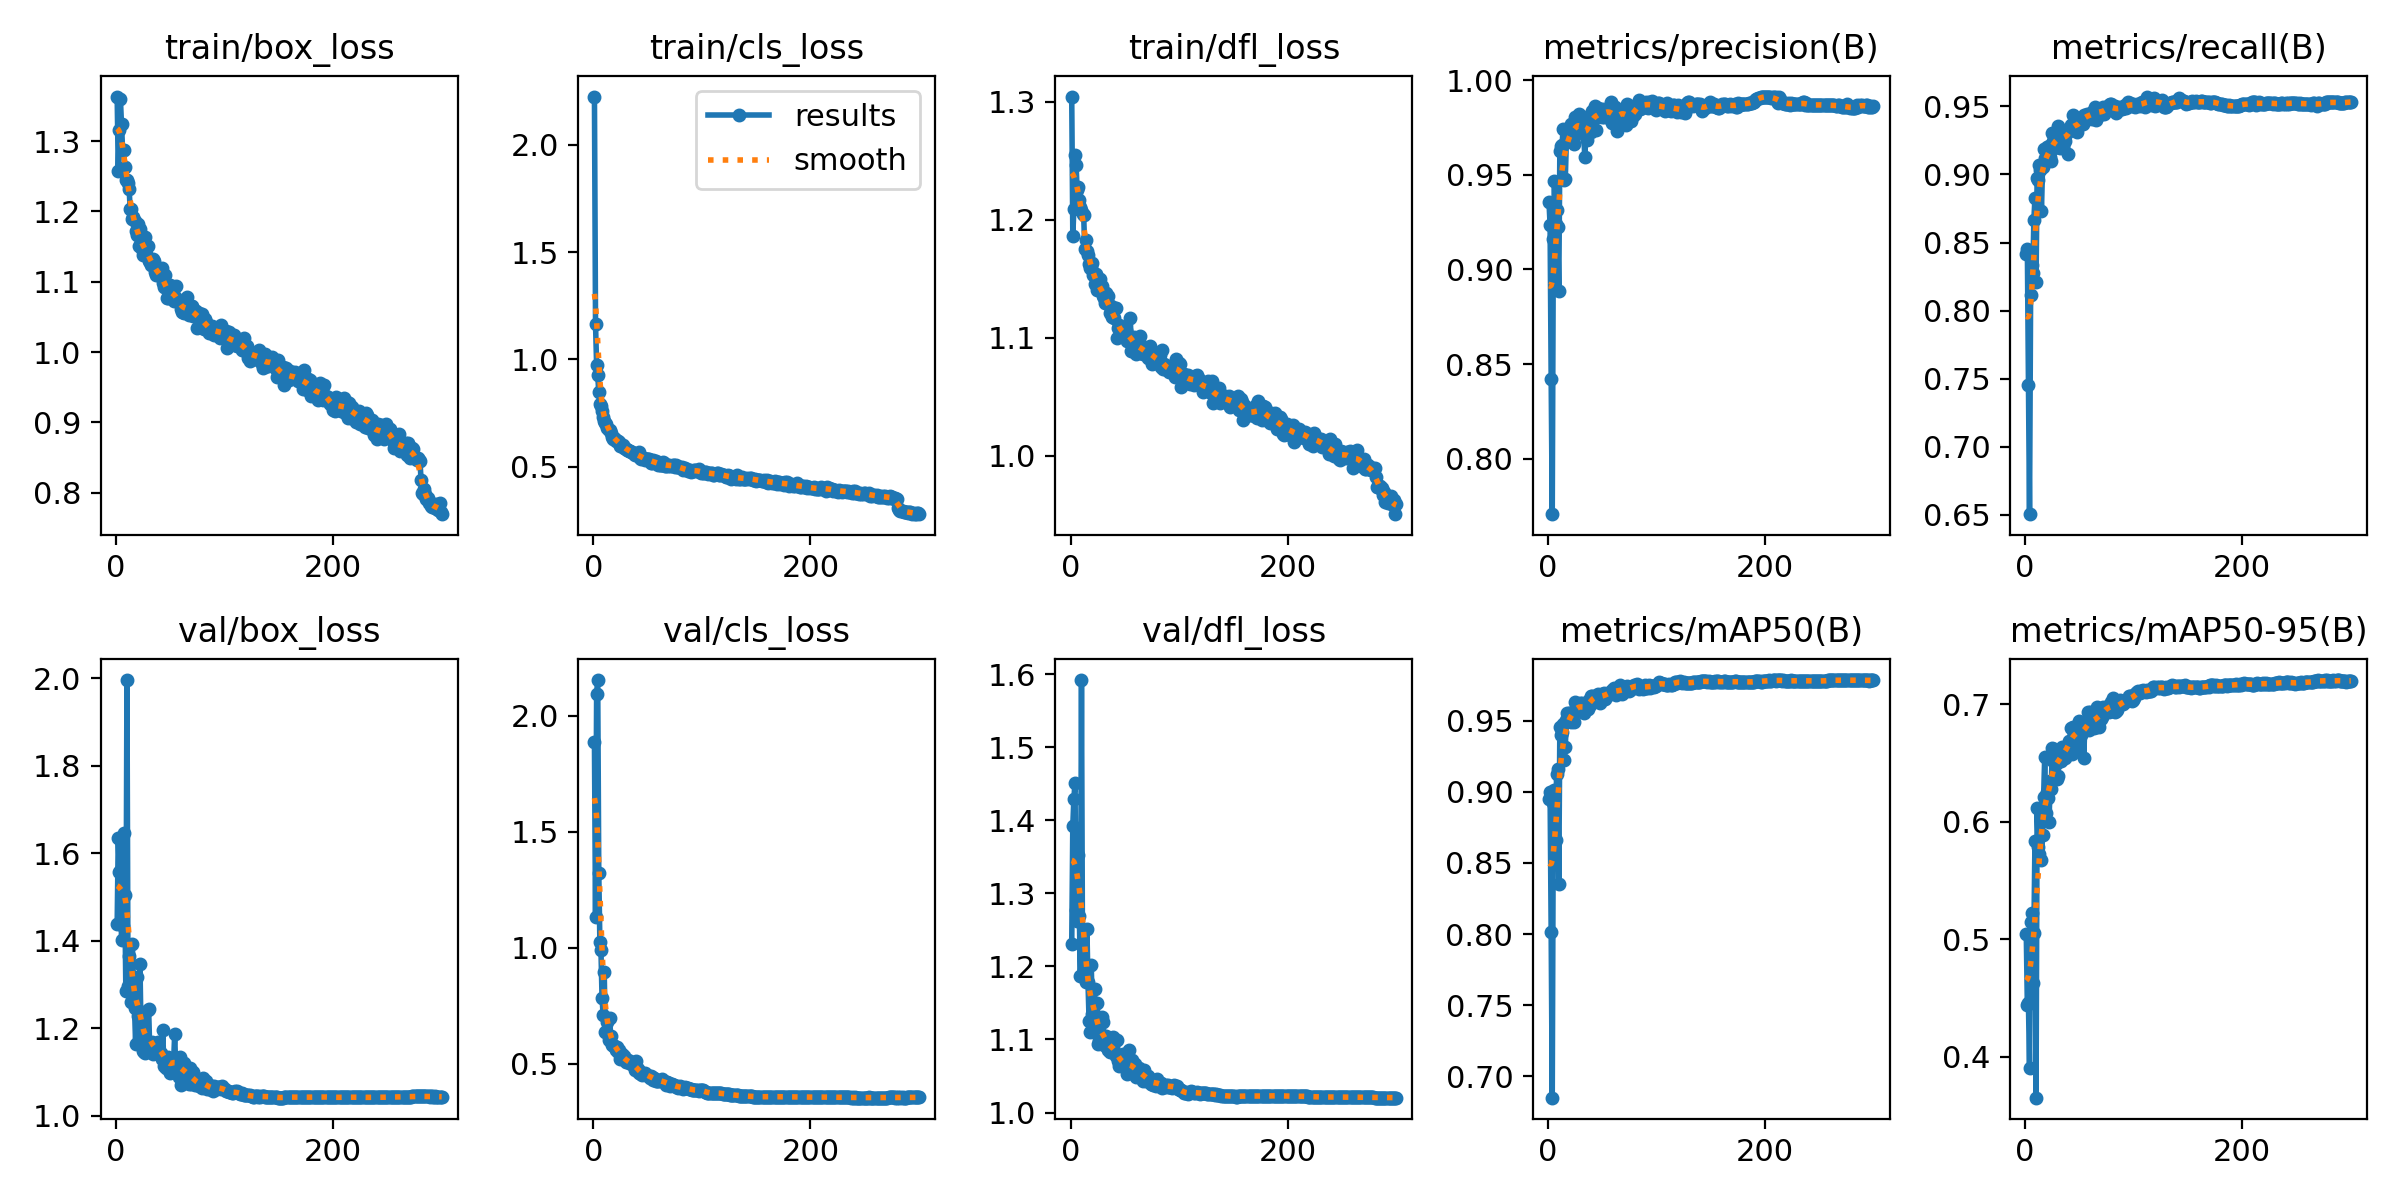

The file beside this chart, header and first rows:
epoch, time, train/box_loss, train/cls_loss, train/dfl_loss, metrics/precision(B), metrics/recall(B), metrics/mAP50(B), metrics/mAP50-95(B), val/box_loss, val/cls_loss, val/dfl_loss, lr/pg0, lr/pg1, lr/pg2
1, 79.66, 1.364, 2.224, 1.305, 0.9355, 0.8419, 0.8948, 0.5048, 1.438, 1.885, 1.23, 0.003303, 0.003303, 0.003303
2, 155.3, 1.258, 1.163, 1.187, 0.9238, 0.8456, 0.9002, 0.4439, 1.636, 1.132, 1.393, 0.006614, 0.006614, 0.006614
3, 231.4, 1.315, 0.9743, 1.21, 0.8423, 0.7456, 0.8015, 0.4455, 1.556, 2.092, 1.43, 0.009904, 0.009904, 0.009904
4, 307.5, 1.36, 0.9276, 1.255, 0.7706, 0.6505, 0.685, 0.3908, 1.56, 2.153, 1.451, 0.009901, 0.009901, 0.009901
5, 383, 1.324, 0.8479, 1.247, 0.9159, 0.8113, 0.8924, 0.5147, 1.402, 1.321, 1.277, 0.009868, 0.009868, 0.009868
6, 457.8, 1.288, 0.7932, 1.226, 0.9469, 0.8337, 0.9012, 0.5224, 1.432, 1.024, 1.262, 0.009835, 0.009835, 0.009835
7, 532.5, 1.288, 0.7841, 1.228, 0.9239, 0.8273, 0.8664, 0.463, 1.647, 0.9879, 1.352, 0.009802, 0.009802, 0.009802
8, 606.4, 1.263, 0.7576, 1.217, 0.9316, 0.8666, 0.9127, 0.5053, 1.503, 0.7835, 1.27, 0.009769, 0.009769, 0.009769
9, 679.7, 1.245, 0.7322, 1.211, 0.9226, 0.8828, 0.9164, 0.5836, 1.285, 0.7105, 1.187, 0.009736, 0.009736, 0.009736
10, 753.7, 1.245, 0.7144, 1.209, 0.8883, 0.8214, 0.8354, 0.3653, 1.996, 0.8946, 1.592, 0.009703, 0.009703, 0.009703
11, 828, 1.241, 0.7043, 1.205, 0.9628, 0.8975, 0.9453, 0.6116, 1.296, 0.6369, 1.187, 0.00967, 0.00967, 0.00967
12, 901.4, 1.233, 0.6972, 1.204, 0.9655, 0.8963, 0.9401, 0.5789, 1.365, 0.6347, 1.194, 0.009637, 0.009637, 0.009637
13, 975.1, 1.203, 0.6811, 1.175, 0.9659, 0.9071, 0.9421, 0.5727, 1.309, 0.6806, 1.199, 0.009604, 0.009604, 0.009604
14, 1049, 1.203, 0.6732, 1.183, 0.9741, 0.9032, 0.9478, 0.61, 1.259, 0.6034, 1.179, 0.009571, 0.009571, 0.009571
15, 1124, 1.189, 0.6686, 1.174, 0.9473, 0.8735, 0.9221, 0.5679, 1.393, 0.6944, 1.251, 0.009538, 0.009538, 0.009538
16, 1199, 1.192, 0.6573, 1.17, 0.9476, 0.9054, 0.9313, 0.5887, 1.303, 0.6182, 1.178, 0.009505, 0.009505, 0.009505
17, 1274, 1.186, 0.6402, 1.163, 0.9673, 0.9186, 0.9506, 0.6209, 1.246, 0.5815, 1.126, 0.009472, 0.009472, 0.009472
18, 1350, 1.173, 0.631, 1.159, 0.9724, 0.9123, 0.9553, 0.6556, 1.163, 0.5796, 1.11, 0.009439, 0.009439, 0.009439
19, 1425, 1.167, 0.6346, 1.16, 0.9731, 0.9114, 0.9557, 0.6073, 1.318, 0.5736, 1.202, 0.009406, 0.009406, 0.009406
20, 1501, 1.182, 0.6274, 1.163, 0.9734, 0.9205, 0.9544, 0.6258, 1.227, 0.5702, 1.135, 0.009373, 0.009373, 0.009373
21, 1577, 1.151, 0.6175, 1.154, 0.9769, 0.9109, 0.9491, 0.6206, 1.24, 0.5596, 1.141, 0.00934, 0.00934, 0.00934
22, 1653, 1.176, 0.6211, 1.145, 0.9729, 0.921, 0.9556, 0.6002, 1.346, 0.5718, 1.17, 0.009307, 0.009307, 0.009307
23, 1729, 1.16, 0.6175, 1.154, 0.968, 0.913, 0.9551, 0.6345, 1.189, 0.5475, 1.119, 0.009274, 0.009274, 0.009274
24, 1804, 1.146, 0.6162, 1.14, 0.9666, 0.91, 0.9494, 0.6282, 1.221, 0.5601, 1.151, 0.009241, 0.009241, 0.009241
25, 1879, 1.138, 0.5975, 1.145, 0.9807, 0.9302, 0.9629, 0.6627, 1.148, 0.5181, 1.093, 0.009208, 0.009208, 0.009208
26, 1954, 1.145, 0.5981, 1.142, 0.9783, 0.9249, 0.9595, 0.652, 1.145, 0.5421, 1.099, 0.009175, 0.009175, 0.009175
27, 2029, 1.163, 0.6007, 1.15, 0.9743, 0.9195, 0.9608, 0.6619, 1.143, 0.5241, 1.103, 0.009142, 0.009142, 0.009142
28, 2104, 1.14, 0.5853, 1.139, 0.976, 0.9276, 0.9591, 0.6493, 1.168, 0.5311, 1.106, 0.009109, 0.009109, 0.009109
29, 2178, 1.15, 0.5893, 1.144, 0.9824, 0.926, 0.959, 0.6362, 1.24, 0.5205, 1.131, 0.009076, 0.009076, 0.009076
30, 2252, 1.13, 0.5825, 1.135, 0.9771, 0.9354, 0.9621, 0.6392, 1.243, 0.5058, 1.124, 0.009043, 0.009043, 0.009043
31, 2326, 1.128, 0.5769, 1.134, 0.9776, 0.9214, 0.9626, 0.6579, 1.153, 0.5046, 1.092, 0.00901, 0.00901, 0.00901
32, 2400, 1.124, 0.58, 1.129, 0.9729, 0.9191, 0.9585, 0.6604, 1.145, 0.5163, 1.093, 0.008977, 0.008977, 0.008977
33, 2474, 1.126, 0.5723, 1.138, 0.9718, 0.9277, 0.9558, 0.6518, 1.167, 0.5114, 1.104, 0.008944, 0.008944, 0.008944
34, 2547, 1.132, 0.5735, 1.135, 0.9593, 0.9265, 0.9588, 0.6634, 1.14, 0.5024, 1.086, 0.008911, 0.008911, 0.008911
35, 2622, 1.13, 0.5703, 1.128, 0.9789, 0.9315, 0.9614, 0.6598, 1.161, 0.4966, 1.092, 0.008878, 0.008878, 0.008878
36, 2696, 1.114, 0.5662, 1.121, 0.9686, 0.9306, 0.9582, 0.656, 1.149, 0.5055, 1.083, 0.008845, 0.008845, 0.008845
37, 2769, 1.109, 0.5588, 1.127, 0.9736, 0.925, 0.9583, 0.6548, 1.159, 0.5033, 1.097, 0.008812, 0.008812, 0.008812
38, 2843, 1.113, 0.5555, 1.118, 0.9812, 0.9296, 0.9645, 0.6616, 1.151, 0.4709, 1.086, 0.008779, 0.008779, 0.008779
39, 2917, 1.109, 0.559, 1.118, 0.9773, 0.915, 0.9608, 0.6615, 1.168, 0.5124, 1.103, 0.008746, 0.008746, 0.008746
40, 2991, 1.109, 0.5578, 1.117, 0.9728, 0.9323, 0.9672, 0.6687, 1.148, 0.4815, 1.082, 0.008713, 0.008713, 0.008713
41, 3065, 1.119, 0.556, 1.125, 0.9837, 0.9333, 0.9672, 0.6665, 1.143, 0.4753, 1.081, 0.00868, 0.00868, 0.00868
42, 3138, 1.119, 0.5697, 1.125, 0.9819, 0.9365, 0.9662, 0.6798, 1.128, 0.4595, 1.077, 0.008647, 0.008647, 0.008647
43, 3212, 1.099, 0.5407, 1.1, 0.9863, 0.9333, 0.9651, 0.6576, 1.196, 0.462, 1.099, 0.008614, 0.008614, 0.008614
44, 3286, 1.093, 0.5367, 1.108, 0.9736, 0.9438, 0.9665, 0.6805, 1.113, 0.4542, 1.071, 0.008581, 0.008581, 0.008581
45, 3360, 1.109, 0.5422, 1.111, 0.9808, 0.9355, 0.9684, 0.6753, 1.13, 0.452, 1.064, 0.008548, 0.008548, 0.008548
46, 3434, 1.091, 0.5419, 1.102, 0.9851, 0.9351, 0.9691, 0.6764, 1.108, 0.4595, 1.065, 0.008515, 0.008515, 0.008515
47, 3509, 1.077, 0.5398, 1.105, 0.9813, 0.9329, 0.9683, 0.6803, 1.121, 0.4559, 1.07, 0.008482, 0.008482, 0.008482
48, 3584, 1.077, 0.5321, 1.101, 0.985, 0.931, 0.9626, 0.6626, 1.134, 0.4605, 1.08, 0.008449, 0.008449, 0.008449
49, 3659, 1.086, 0.5375, 1.107, 0.9813, 0.9388, 0.9666, 0.6791, 1.111, 0.4513, 1.065, 0.008416, 0.008416, 0.008416
50, 3733, 1.095, 0.5367, 1.108, 0.9808, 0.9397, 0.9688, 0.686, 1.098, 0.4481, 1.065, 0.008383, 0.008383, 0.008383
51, 3807, 1.09, 0.5362, 1.106, 0.9847, 0.9384, 0.9677, 0.6743, 1.12, 0.4465, 1.069, 0.00835, 0.00835, 0.00835
52, 3882, 1.084, 0.5306, 1.097, 0.9808, 0.9415, 0.9698, 0.6834, 1.103, 0.4367, 1.052, 0.008317, 0.008317, 0.008317
53, 3955, 1.073, 0.5177, 1.1, 0.9828, 0.9372, 0.9652, 0.6777, 1.123, 0.4476, 1.063, 0.008284, 0.008284, 0.008284
54, 4029, 1.079, 0.5188, 1.101, 0.9848, 0.9434, 0.9673, 0.6545, 1.186, 0.4428, 1.085, 0.008251, 0.008251, 0.008251
55, 4103, 1.094, 0.5326, 1.116, 0.9847, 0.9432, 0.9698, 0.6844, 1.103, 0.4292, 1.058, 0.008218, 0.008218, 0.008218
56, 4177, 1.075, 0.5198, 1.088, 0.98, 0.942, 0.9697, 0.6839, 1.103, 0.4384, 1.06, 0.008185, 0.008185, 0.008185
57, 4250, 1.072, 0.5202, 1.094, 0.9862, 0.9443, 0.9698, 0.6795, 1.132, 0.4329, 1.072, 0.008152, 0.008152, 0.008152
58, 4324, 1.071, 0.5247, 1.1, 0.9888, 0.9411, 0.97, 0.6934, 1.088, 0.4257, 1.06, 0.008119, 0.008119, 0.008119
59, 4398, 1.073, 0.52, 1.1, 0.9772, 0.9447, 0.9714, 0.678, 1.135, 0.4266, 1.067, 0.008086, 0.008086, 0.008086
60, 4471, 1.062, 0.5077, 1.086, 0.9792, 0.9429, 0.9704, 0.6934, 1.071, 0.4265, 1.048, 0.008053, 0.008053, 0.008053
... 240 more rows
